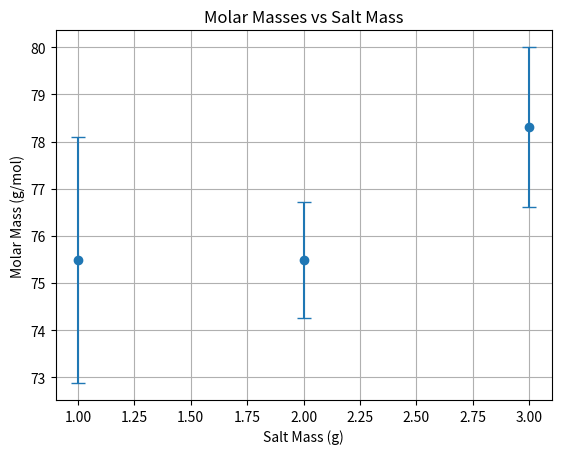

The script that saved this image:
import numpy as np
import pandas as pd
from scipy.constants import zero_Celsius
import matplotlib.pyplot as plt

# Constants and given data
rho_formula_slope = -0.00022897  # g/mL per degree Celsius
rho_formula_intercept = 1.00277688  # g/mL
theta = 1858  # Kryoscopic constant in g*K/mol
T_room = 21.4  # Room temperature in Celsius
T_room_error = 0.1
rho_slope_error = 2.9e-6  # error in slope
rho_intercept_error = 6.5e-5  # error in intercept
V_solvent = 100.0  # mL
salt_masses = np.array([1.00, 2.00, 3.00])  # in g
salt_mass_error = 0.01  # in g
freezing_points_pure = np.array([0.58, 0.59, 0.59])  # in Celsius
freezing_points_solutions = {
    1.00: np.array([0.09, 0.09, 0.10]),
    2.00: np.array([-0.40, -0.40, -0.40]),
    3.00: np.array([-0.82, -0.87, -0.83])
}
device_error = 0.01  # Device error for temperature in Celsius

# Calculation of solvent density
def calculate_density(T):
    return rho_formula_slope * T + rho_formula_intercept

rho_solvent = calculate_density(T_room)

# Error propagation for solvent density
rho_error = np.sqrt((T_room_error * rho_formula_slope)**2 + rho_slope_error**2 * T_room**2 + rho_intercept_error**2)

# Calculation of solvent mass with error
m_solvent = V_solvent * rho_solvent
m_solvent_error = V_solvent * rho_error

# Displaying intermediate results
print(f"Room Temperature: {T_room:.2f} ± {T_room_error:.2f} °C")
print(f"Density of Solvent: {rho_solvent:.6f} ± {rho_error:.6f} g/mL")
print(f"Solvent Mass: {m_solvent:.2f} ± {m_solvent_error:.2f} g\n")

# Calculation of average freezing point and error for pure solvent
freezing_point_pure_avg = np.mean(freezing_points_pure)
freezing_point_pure_std = np.std(freezing_points_pure, ddof=1)  # Standard deviation for error
freezing_point_pure_error = np.sqrt(freezing_point_pure_std**2 + device_error**2)

print(f"Average Freezing Point (Pure Solvent): {freezing_point_pure_avg:.2f} ± {freezing_point_pure_error:.2f} °C\n")

# Function to calculate the difference in freezing points and its error
def calculate_delta_T(freezing_point_solution):
    avg_solution = np.mean(freezing_point_solution)
    std_solution = np.std(freezing_point_solution, ddof=1)
    solution_error = np.sqrt(std_solution**2 + device_error**2)
    delta_T = freezing_point_pure_avg - avg_solution
    delta_T_error = np.sqrt(freezing_point_pure_error**2 + solution_error**2)
    return delta_T, delta_T_error, avg_solution, solution_error

# Calculation of the molar mass of the salt and its error
def calculate_molar_mass(m_salt, delta_T, delta_T_error):
    m_ratio = m_salt / m_solvent
    m_ratio_error = m_ratio * np.sqrt((salt_mass_error / m_salt)**2 + (m_solvent_error / m_solvent)**2)
    M_2 = (theta * m_ratio) / delta_T * 2
    M_2_error = M_2 * np.sqrt((m_ratio_error / m_ratio)**2 + (delta_T_error / delta_T)**2)
    return M_2, M_2_error, m_ratio, m_ratio_error

molar_masses = []
errors = []
print("Intermediate Results for Each Solution:\n")
for m_salt, fp_solution in freezing_points_solutions.items():
    delta_T, delta_T_error, avg_solution, solution_error = calculate_delta_T(fp_solution)
    M_2, M_2_error, m_ratio, m_ratio_error = calculate_molar_mass(m_salt, delta_T, delta_T_error)
    molar_masses.append(M_2)
    errors.append(M_2_error)
    
    print(f"Salt Mass: {m_salt:.2f} g")
    print(f"Average Freezing Point (Solution): {avg_solution:.2f} ± {solution_error:.2f} °C")
    print(f"Freezing Point Difference ΔT: {delta_T:.2f} ± {delta_T_error:.2f} °C")
    print(f"Mass Ratio (m/m_solvent): {m_ratio:.4f} ± {m_ratio_error:.4f}")
    print(f"Molar Mass of Salt: {M_2:.2f} ± {M_2_error:.2f} g/mol\n")

# Calculate mean molar mass and its standard deviation and error
mean_molar_mass = np.mean(molar_masses)
std_molar_mass = np.std(molar_masses, ddof=1)
mean_molar_mass_error = np.sqrt(np.sum(np.array(errors)**2)) / len(errors)

# Displaying final results
print(f"Mean Molar Mass: {mean_molar_mass:.2f} g/mol ± {mean_molar_mass_error:.2f} g/mol")
print(f"Standard Deviation of Molar Mass: {std_molar_mass:.2f} g/mol\n")

# Plotting molar masses with errors over used solute mass
plt.errorbar(salt_masses, molar_masses, yerr=errors, fmt='o', capsize=5)
plt.xlabel('Salt Mass (g)')
plt.ylabel('Molar Mass (g/mol)')
plt.title('Molar Masses vs Salt Mass')
plt.grid(True)
plt.show()

# Output results
results = pd.DataFrame({
    'Salt Mass (g)': salt_masses,
    'Molar Mass (g/mol)': molar_masses,
    'Error (g/mol)': errors
})
results.to_csv('molar_masses_results.csv', index=False)